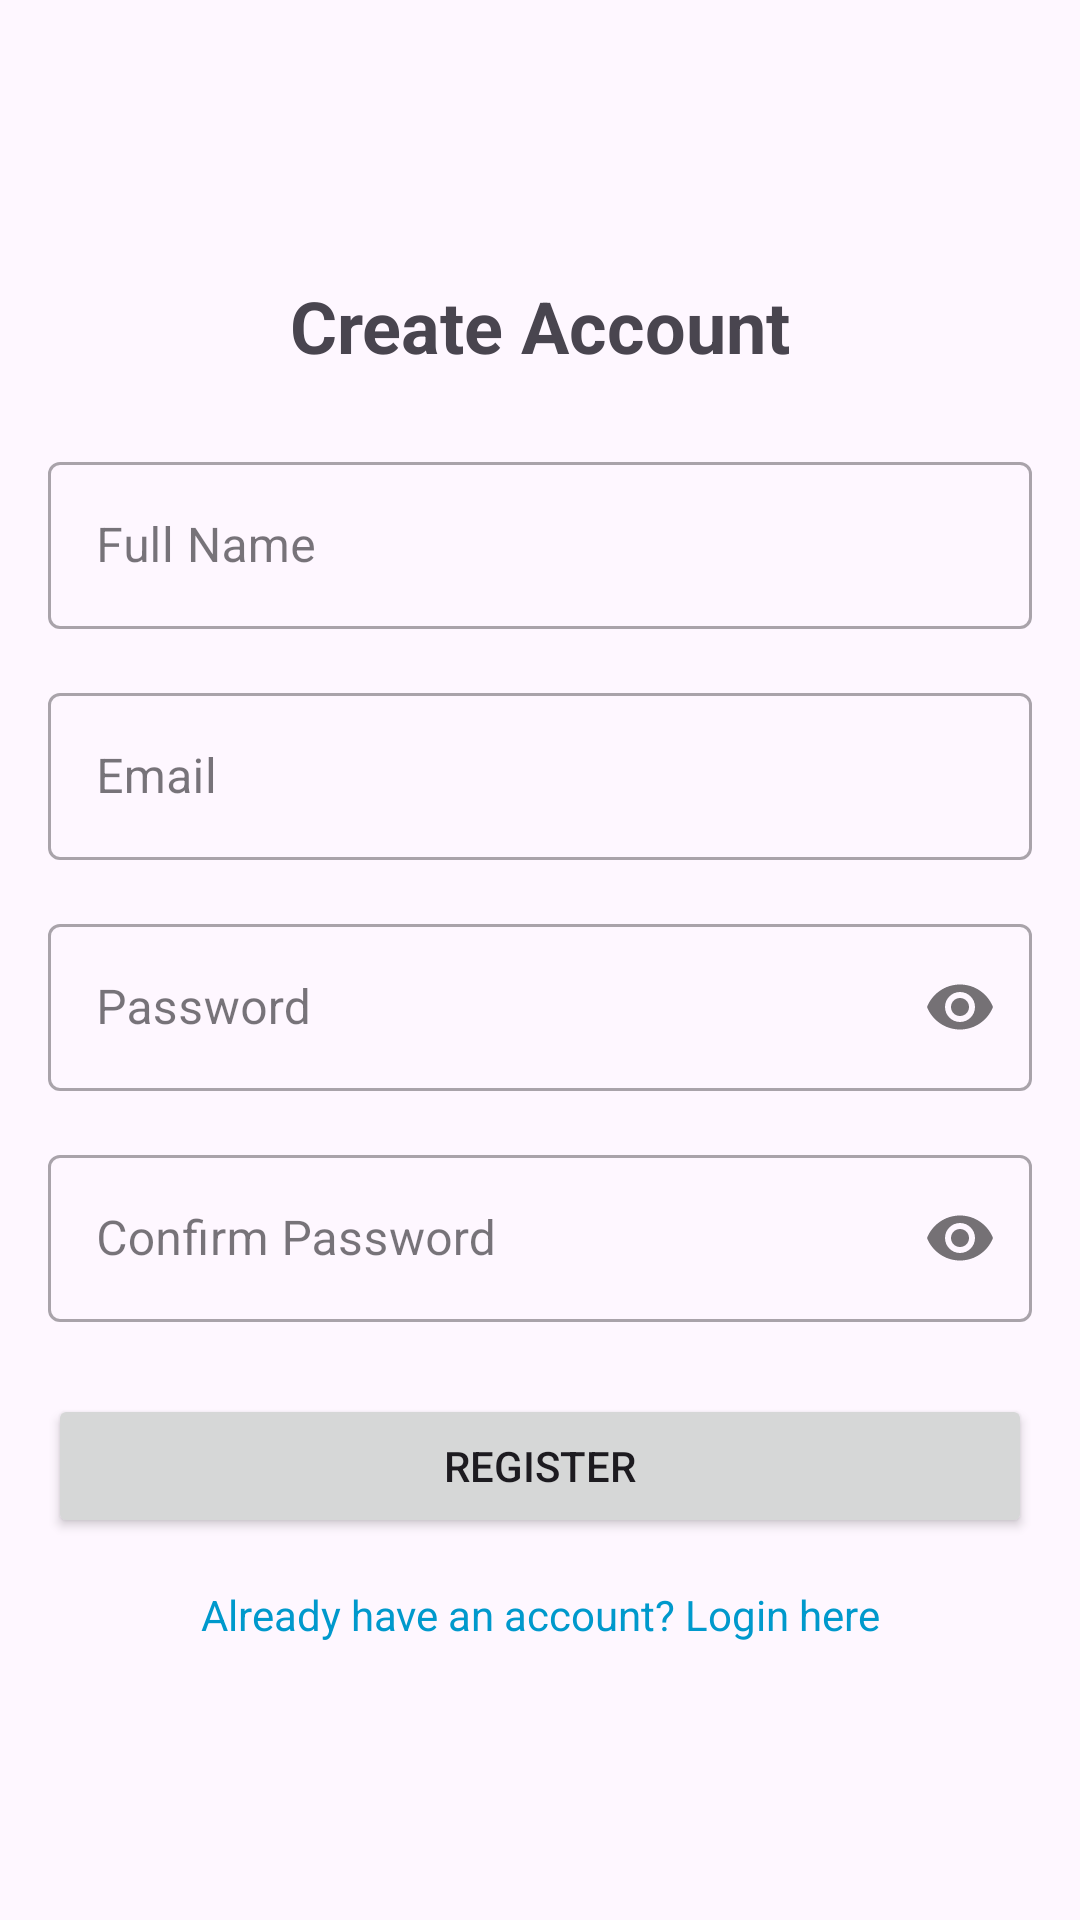

Here is an Android app screen rendered from its layout file. Give the layout XML and the strings, colors and styles it references.
<!-- AndroidManifest.xml: application theme Theme.Walkby -->
<!-- res/layout/activity_register.xml -->
<?xml version="1.0" encoding="utf-8"?>
<androidx.constraintlayout.widget.ConstraintLayout xmlns:android="http://schemas.android.com/apk/res/android"
    xmlns:app="http://schemas.android.com/apk/res-auto"
    xmlns:tools="http://schemas.android.com/tools"
    android:layout_width="match_parent"
    android:layout_height="match_parent"
    android:padding="16dp"
    tools:context=".auth.RegisterActivity">

    <TextView
        android:id="@+id/titleTextView"
        android:layout_width="wrap_content"
        android:layout_height="wrap_content"
        android:text="Create Account"
        android:textSize="24sp"
        android:textStyle="bold"
        app:layout_constraintBottom_toTopOf="@+id/nameInputLayout"
        app:layout_constraintEnd_toEndOf="parent"
        app:layout_constraintStart_toStartOf="parent"
        app:layout_constraintTop_toTopOf="parent"
        app:layout_constraintVertical_chainStyle="packed" />

    <com.google.android.material.textfield.TextInputLayout
        android:id="@+id/nameInputLayout"
        style="@style/Widget.MaterialComponents.TextInputLayout.OutlinedBox"
        android:layout_width="match_parent"
        android:layout_height="wrap_content"
        android:layout_marginTop="24dp"
        android:hint="Full Name"
        app:layout_constraintBottom_toTopOf="@+id/emailInputLayout"
        app:layout_constraintEnd_toEndOf="parent"
        app:layout_constraintStart_toStartOf="parent"
        app:layout_constraintTop_toBottomOf="@+id/titleTextView">

        <com.google.android.material.textfield.TextInputEditText
            android:id="@+id/nameEditText"
            android:layout_width="match_parent"
            android:layout_height="wrap_content"
            android:inputType="textPersonName" />
    </com.google.android.material.textfield.TextInputLayout>

    <com.google.android.material.textfield.TextInputLayout
        android:id="@+id/emailInputLayout"
        style="@style/Widget.MaterialComponents.TextInputLayout.OutlinedBox"
        android:layout_width="match_parent"
        android:layout_height="wrap_content"
        android:layout_marginTop="16dp"
        android:hint="Email"
        app:layout_constraintBottom_toTopOf="@+id/passwordInputLayout"
        app:layout_constraintEnd_toEndOf="parent"
        app:layout_constraintStart_toStartOf="parent"
        app:layout_constraintTop_toBottomOf="@+id/nameInputLayout">

        <com.google.android.material.textfield.TextInputEditText
            android:id="@+id/emailEditText"
            android:layout_width="match_parent"
            android:layout_height="wrap_content"
            android:inputType="textEmailAddress" />
    </com.google.android.material.textfield.TextInputLayout>

    <com.google.android.material.textfield.TextInputLayout
        android:id="@+id/passwordInputLayout"
        style="@style/Widget.MaterialComponents.TextInputLayout.OutlinedBox"
        android:layout_width="match_parent"
        android:layout_height="wrap_content"
        android:layout_marginTop="16dp"
        android:hint="Password"
        app:layout_constraintBottom_toTopOf="@+id/confirmPasswordInputLayout"
        app:layout_constraintEnd_toEndOf="parent"
        app:layout_constraintStart_toStartOf="parent"
        app:layout_constraintTop_toBottomOf="@+id/emailInputLayout"
        app:passwordToggleEnabled="true">

        <com.google.android.material.textfield.TextInputEditText
            android:id="@+id/passwordEditText"
            android:layout_width="match_parent"
            android:layout_height="wrap_content"
            android:inputType="textPassword" />
    </com.google.android.material.textfield.TextInputLayout>

    <com.google.android.material.textfield.TextInputLayout
        android:id="@+id/confirmPasswordInputLayout"
        style="@style/Widget.MaterialComponents.TextInputLayout.OutlinedBox"
        android:layout_width="match_parent"
        android:layout_height="wrap_content"
        android:layout_marginTop="16dp"
        android:hint="Confirm Password"
        app:layout_constraintBottom_toTopOf="@+id/registerButton"
        app:layout_constraintEnd_toEndOf="parent"
        app:layout_constraintStart_toStartOf="parent"
        app:layout_constraintTop_toBottomOf="@+id/passwordInputLayout"
        app:passwordToggleEnabled="true">

        <com.google.android.material.textfield.TextInputEditText
            android:id="@+id/confirmPasswordEditText"
            android:layout_width="match_parent"
            android:layout_height="wrap_content"
            android:inputType="textPassword" />
    </com.google.android.material.textfield.TextInputLayout>

    <Button
        android:id="@+id/registerButton"
        android:layout_width="match_parent"
        android:layout_height="wrap_content"
        android:layout_marginTop="24dp"
        android:text="Register"
        app:layout_constraintBottom_toTopOf="@+id/loginTextView"
        app:layout_constraintEnd_toEndOf="parent"
        app:layout_constraintStart_toStartOf="parent"
        app:layout_constraintTop_toBottomOf="@+id/confirmPasswordInputLayout" />

    <TextView
        android:id="@+id/loginTextView"
        android:layout_width="wrap_content"
        android:layout_height="wrap_content"
        android:layout_marginTop="16dp"
        android:text="Already have an account? Login here"
        android:textColor="@android:color/holo_blue_dark"
        app:layout_constraintBottom_toBottomOf="parent"
        app:layout_constraintEnd_toEndOf="parent"
        app:layout_constraintStart_toStartOf="parent"
        app:layout_constraintTop_toBottomOf="@+id/registerButton" />

</androidx.constraintlayout.widget.ConstraintLayout>
<!-- resources referenced by this layout -->
<resources>
  <style name="Theme.Walkby" parent="Base.Theme.Walkby" />
  <style name="Base.Theme.Walkby" parent="Theme.Material3.DayNight.NoActionBar">
          
          
      </style>
</resources>
